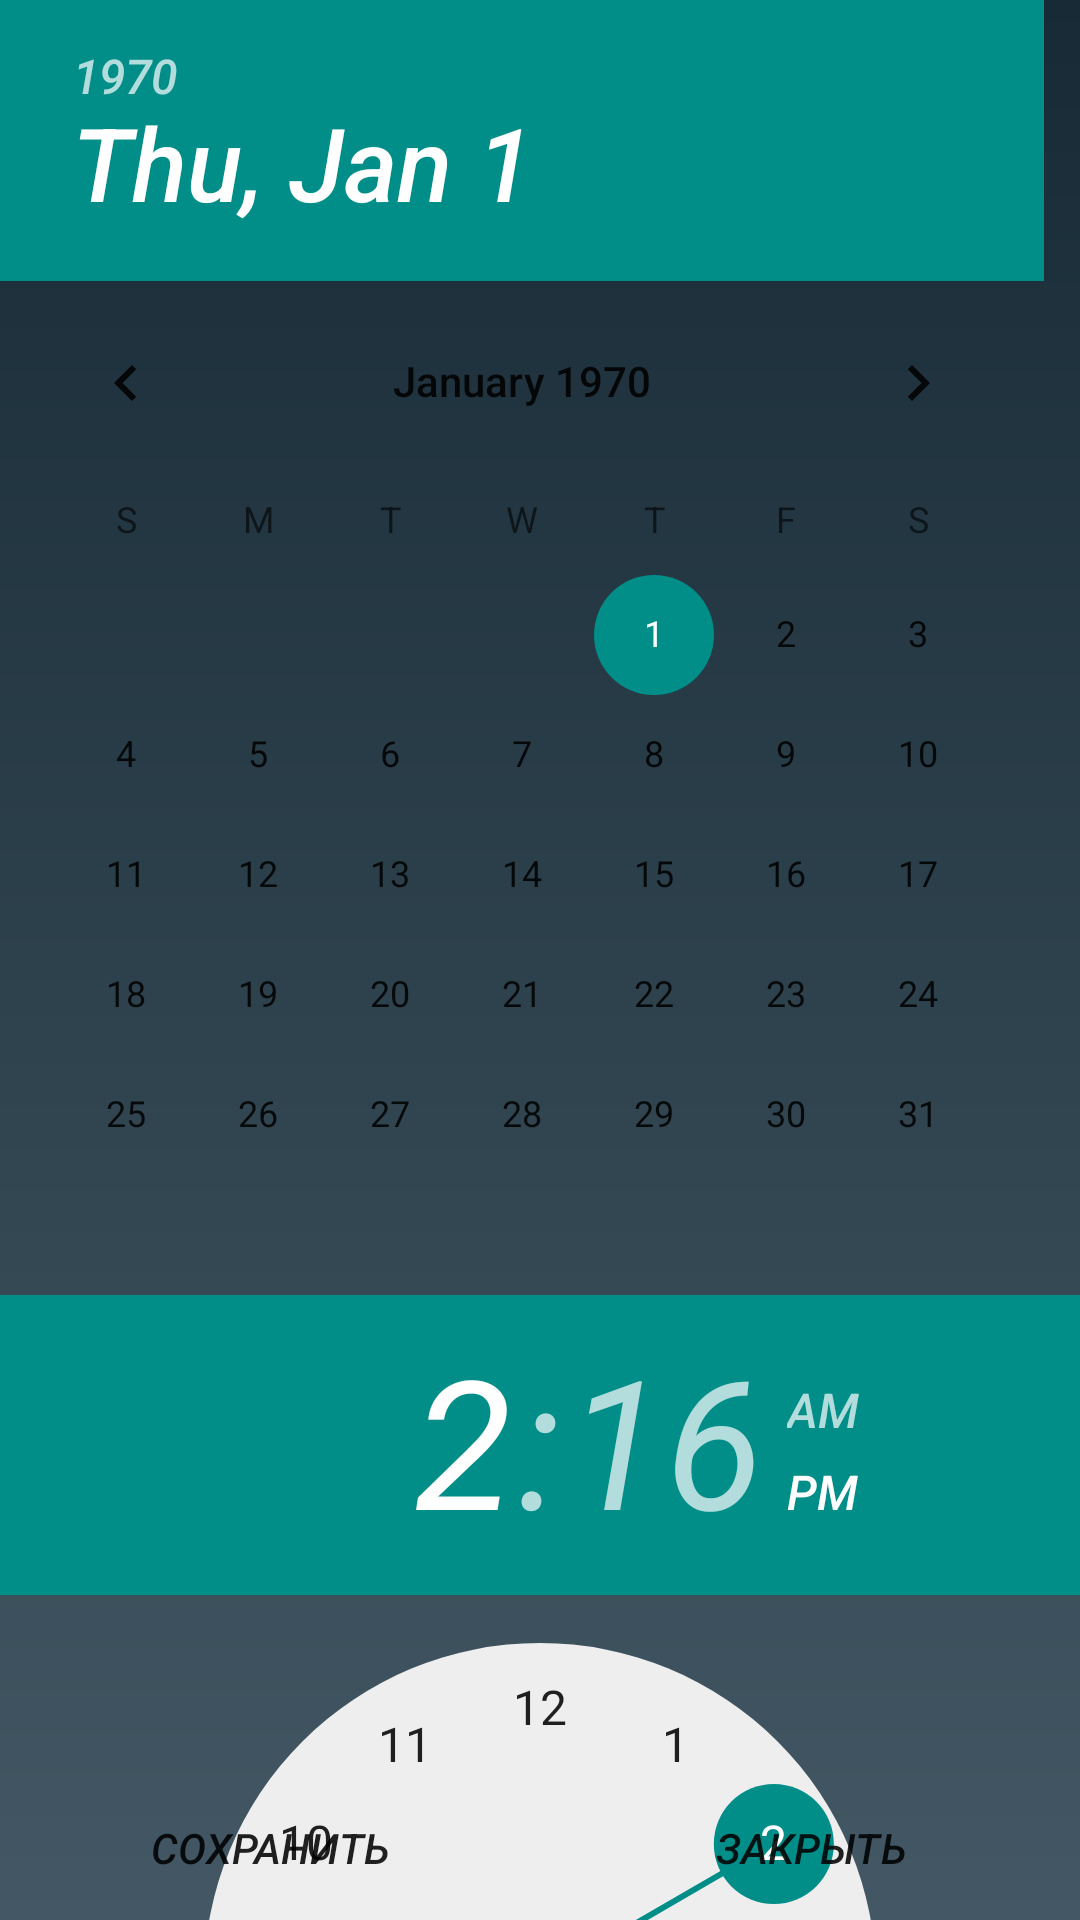

Produce the Android XML layout that renders to this screen, including the resource entries it uses.
<!-- AndroidManifest.xml: application theme AppTheme -->
<!-- res/layout/date_time.xml -->
<?xml version="1.0" encoding="utf-8"?>
<RelativeLayout xmlns:android="http://schemas.android.com/apk/res/android"
    android:orientation="vertical" android:layout_width="match_parent"
    android:layout_height="match_parent"
    android:weightSum="1">

        <LinearLayout
            android:layout_width="match_parent"
            android:layout_height="wrap_content"
            android:orientation="vertical" >

            <DatePicker
                android:id="@+id/datePicker"
                android:layout_width="match_parent"
                android:layout_height="wrap_content"
                android:calendarViewShown="true"
                android:isScrollContainer="true"
                android:nestedScrollingEnabled="true"
                android:spinnersShown="false" />

            <TimePicker
                android:id="@+id/timePicker"
                android:layout_width="match_parent"
                android:layout_height="wrap_content"
                android:addStatesFromChildren="false" />

        </LinearLayout>

    <LinearLayout
        android:layout_alignParentBottom="true"
        android:orientation="horizontal"
        android:layout_width="match_parent"
        android:layout_height="wrap_content"
        android:id="@+id/nn">

        <Button
            android:text="Сохранить"
            android:layout_width="match_parent"
            android:layout_height="wrap_content"
            android:id="@+id/btn_dt_save"
            android:layout_weight="1"
            style="@style/Widget.AppCompat.Button.Borderless"/>

        <Button
            android:text="Закрыть"
            android:layout_width="match_parent"
            android:layout_height="wrap_content"
            android:id="@+id/btn_dt_close"
            android:layout_weight="1"
            style="@style/Widget.AppCompat.Button.Borderless" />

    </LinearLayout>


</RelativeLayout>
<!-- resources referenced by this layout -->
<resources>
  <style name="AppTheme" parent="Theme.AppCompat.Light">
  
                  <item name="colorPrimary">@color/colorPrimary</item>
                  <item name="colorPrimaryDark">@color/colorPrimaryDark</item>
                  <item name="colorAccent">@color/colorAccent</item>
                  <item name="android:textColorHint">@color/colorAccent</item>
                  <item name="android:windowBackground">@drawable/gradient</item>
                  <item name="android:textStyle"> italic </item>
                  <item name="android:windowActionBarOverlay"> @style/AppTheme.AppBarOverlay </item>
          </style>
  <color name="colorPrimary">#172a35</color>
  <color name="colorPrimaryDark">#212c35</color>
  <color name="colorAccent">#018e89</color>
  <!-- drawable gradient (drawable) -->
  <?xml version="1.0" encoding="utf-8"?>
  <shape xmlns:android="http://schemas.android.com/apk/res/android" android:shape="rectangle" >
      <gradient
          android:type="linear"
          android:startColor="#172a35"
          android:endColor="#435864"
          android:angle="270"/>
  </shape>
  <style name="AppTheme.AppBarOverlay" parent="ThemeOverlay.AppCompat.Dark.ActionBar">
                  <item name="android:itemBackground">@color/colorPrimary</item>
                  <item name="android:textColor">@color/color_text</item>
          </style>
  <color name="color_text">#ffffff</color>
</resources>
